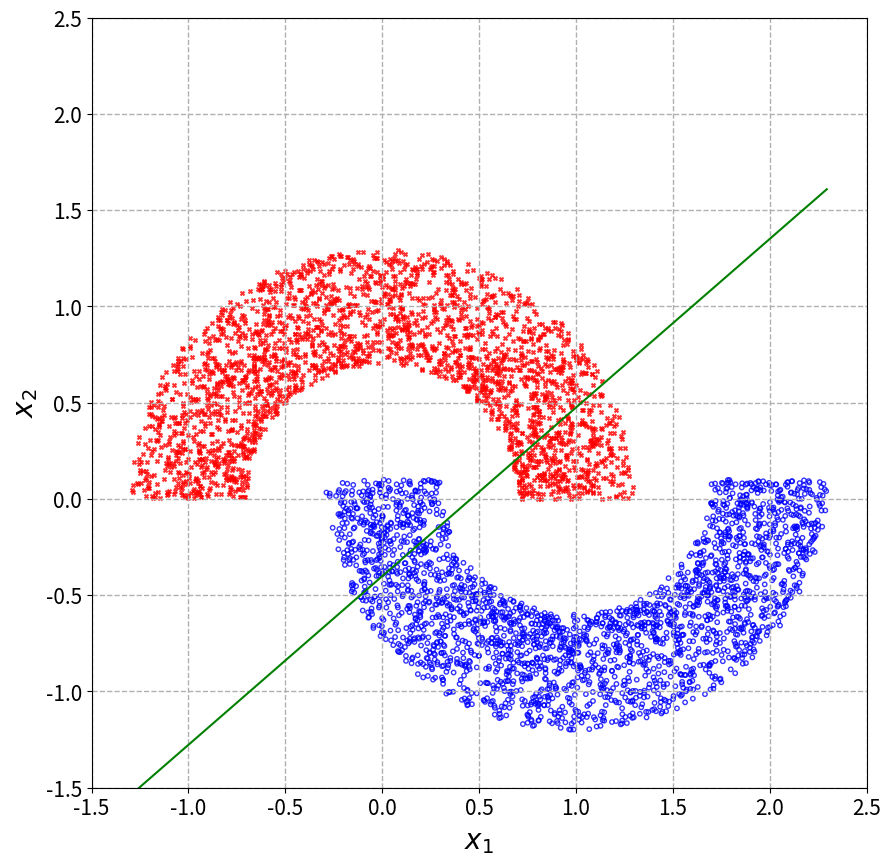
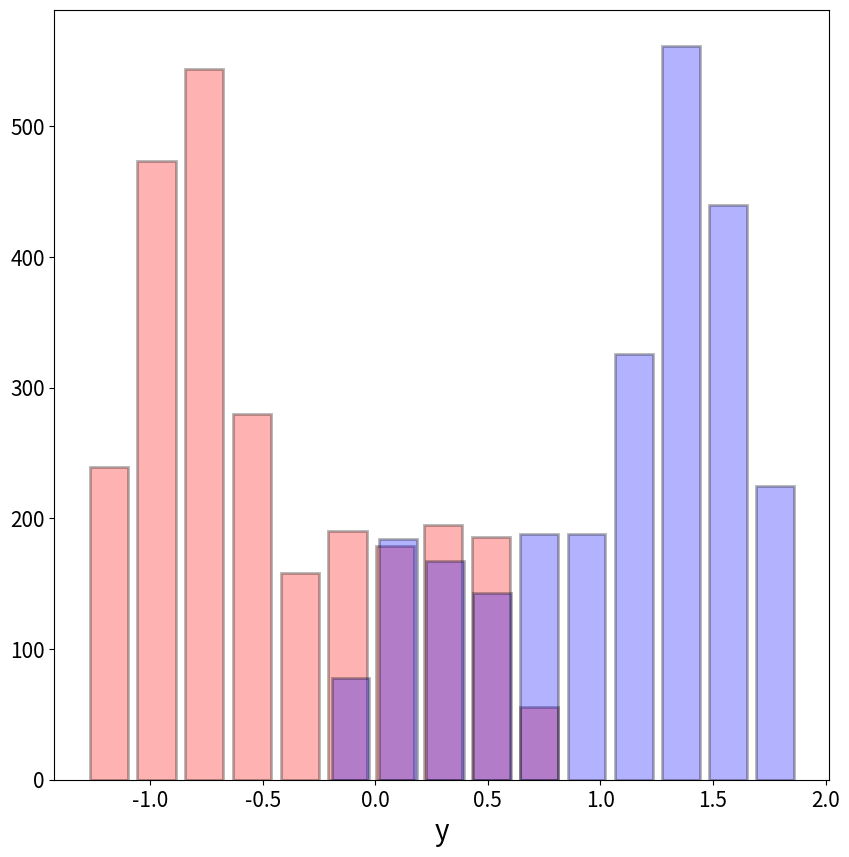

Generate these figures, in order, with matplotlib:
#P3_c)
for name in dir():
    del globals()[name]
    
import numpy as np
import matplotlib.pyplot as plt
import os

def doublemoon(N,d,r,w):
    ro1=np.random.uniform(low=r-w/2,high=r+w/2,size=N//2)
    t1=np.random.uniform(low=0,high=np.pi,size=N//2)
    x1=ro1*np.cos(t1)
    y1=ro1*np.sin(t1)
    l1=np.zeros((1,N//2))
    
    ro2=np.random.uniform(low=r-w/2,high=r+w/2,size=N//2)
    t2=np.random.uniform(low=np.pi,high=2*np.pi,size=N//2)
    x2=ro2*np.cos(t2)+r
    y2=ro2*np.sin(t2)-d
    l2=np.ones((1,N//2))
    
    E=np.vstack((x1,y1,l1,x2,y2,l2))
    return E

N=5000
d=-0.1
r=1
w=0.6
E=doublemoon(N,d,r,w)
E=E.T

X=np.vstack((E[:,0:2],E[:,3:5]))
T=np.vstack((E[:,2,None],E[:,5,None]))

#making hot key coding
T=np.tile(T,(1,int(np.max(T))+1))
for i in np.arange(T.shape[1]):
    T[:,i]-=(i+1)
T=np.equal(T,-1*np.ones((np.shape(T))))*1
T.astype(int)

#calcultating mean of each class
m=np.zeros((X.shape[1],T.shape[1]))
for i in np.arange(T.shape[1]):
    aa=list(map(bool,T[:,i]))
    m[:,i]=np.mean(X[aa,:],axis=0)

w=m[:,1]-m[:,0]
w/=np.linalg.norm(w)

y=X@w
y0=np.mean(y)
C=(y>y0)*1
C=np.reshape(C,(X.shape[0],1))
#making hot key coding
C=np.tile(C,(1,int(np.max(C))+1))
for i in np.arange(C.shape[1]):
    C[:,i]-=(i+1)
C=np.equal(C,-1*np.ones((np.shape(C))))*1

#hyper planes
x=np.linspace(np.min(X[:,1]-1),np.max(X[:,1])+1,3)
y1=(w[0]*x-y0)/-w[1]
#indexing data according to lables
i0=np.squeeze(np.equal(T[:,0,None],np.ones((T.shape[0],1))))
i1=np.squeeze(np.equal(T[:,1,None],np.ones((T.shape[0],1))))

#plotting
fig=plt.figure(figsize=[10,10],dpi=300)
plt.scatter(X[i0,0], X[i0,1], alpha=0.8,marker='x', c='r', edgecolors='none', s=8)
plt.scatter(X[i1,0], X[i1,1], alpha=0.8,marker='o', facecolor='none', edgecolors='blue', s=10, linewidth=1)
plt.plot(x,y1,color='g')
plt.axis([-1.5,2.5,-1.5,2.5])
plt.grid('True',linestyle='--', linewidth=1)
plt.xlabel('$x_1$',fontsize=20)
plt.ylabel('$x_2$',fontsize=20)
plt.xticks(fontsize=15)
plt.yticks(fontsize=15)
plt.show()
# fig.savefig('p3_c1.svg',format='svg')


fig2=plt.figure(figsize=[10,10],dpi=300)
plt.hist(y[T[:,0]==1],10,alpha=0.3, align='mid',rwidth=0.8,facecolor='r',edgecolor='black',linewidth=2)
plt.hist(y[T[:,1]==1],10,alpha=0.3, align='mid',rwidth=0.8,facecolor='b',edgecolor='black',linewidth=2)
plt.xlabel('y',fontsize=20)
plt.xticks(fontsize=15)
plt.yticks(fontsize=15)
plt.show()
# fig2.savefig('p3_c2.svg',format='svg')
